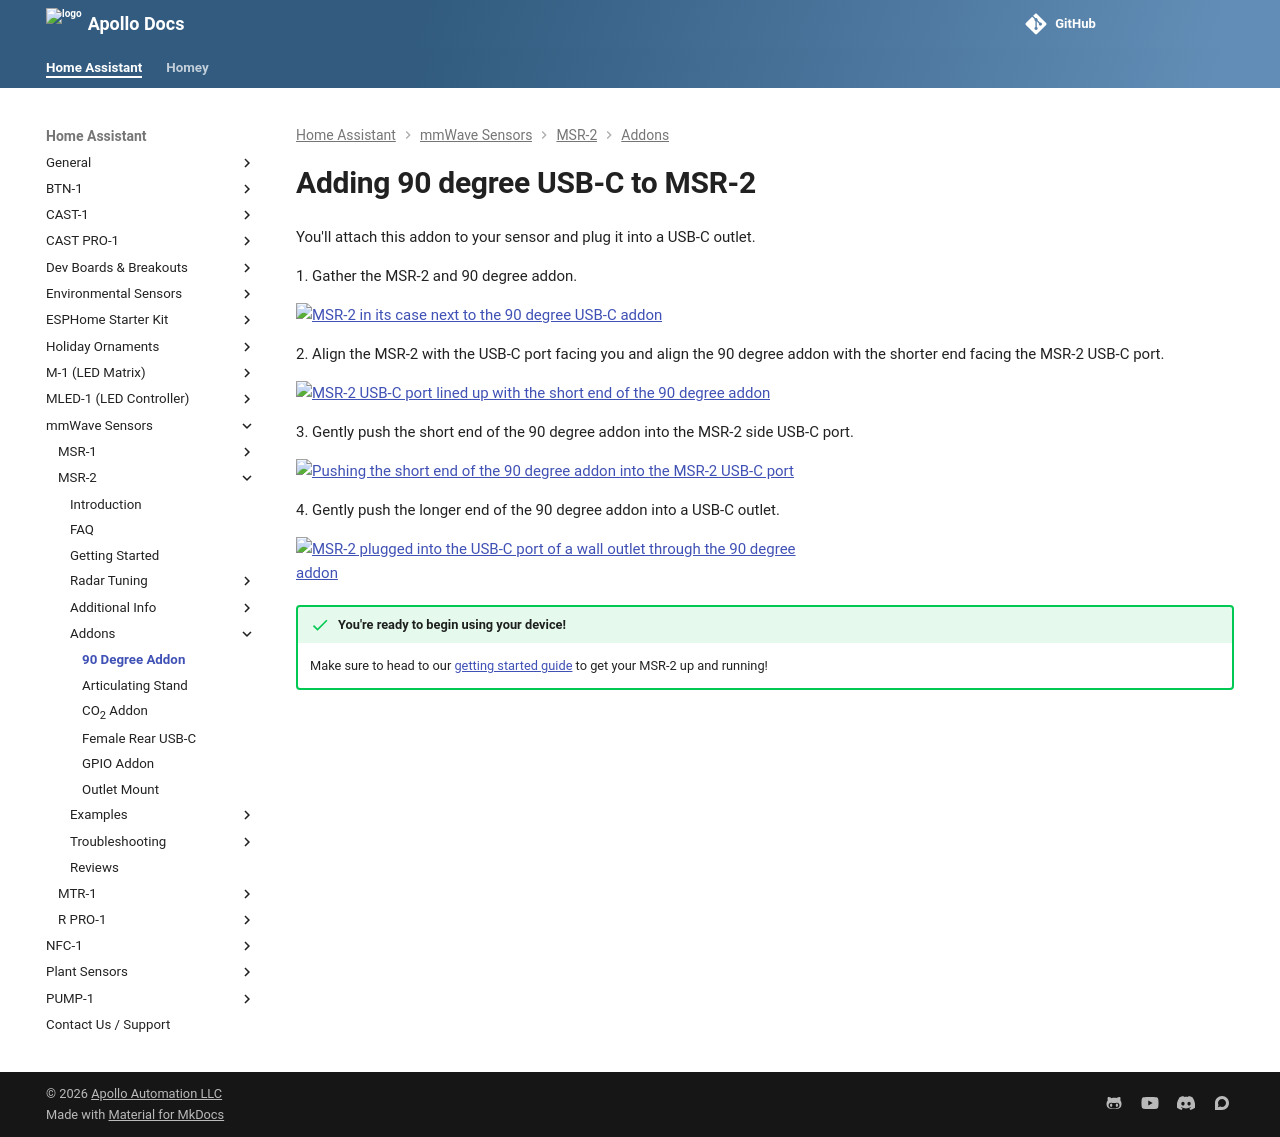

repository: ApolloAutomation/docs · page: products/msr2/addons/adding-90-degree-usb-c-to-msr-2/index.html · generator: mkdocs

---
title: Adding 90 degree USB-C to MSR-2
description: Step by step tutorial for adding 90 degree USB-C to MSR-2
---
# Adding 90 degree USB-C to MSR-2

You'll attach this addon to your sensor and plug it into a USB-C outlet.

1\. Gather the MSR-2 and 90 degree addon.

![MSR-2 in its case next to the 90 degree USB-C addon](/assets/msr-2-90-degree-pic-0.jpg)

2\. Align the MSR-2 with the USB-C port facing you and align the 90 degree addon with the shorter end facing the MSR-2 USB-C port.

![MSR-2 USB-C port lined up with the short end of the 90 degree addon](/assets/msr-2-90-degree-pic-2.jpg)

3\. Gently push the short end of the 90 degree addon into the MSR-2 side USB-C port.

![Pushing the short end of the 90 degree addon into the MSR-2 USB-C port](/assets/msr-2-90-degree-pic-1.jpg)

4\. Gently push the longer end of the 90 degree addon into a USB-C outlet.

![MSR-2 plugged into the USB-C port of a wall outlet through the 90 degree addon](/assets/msr-2-90-degree-pic-5.jpg)

!!! success "You're ready to begin using your device!"

    Make sure to head to our <a href="https://wiki.apolloautomation.com/products/general/setup/getting-started-msr2/" target="_blank" rel="noreferrer nofollow noopener">getting started guide</a> to get your MSR-2 up and running!
